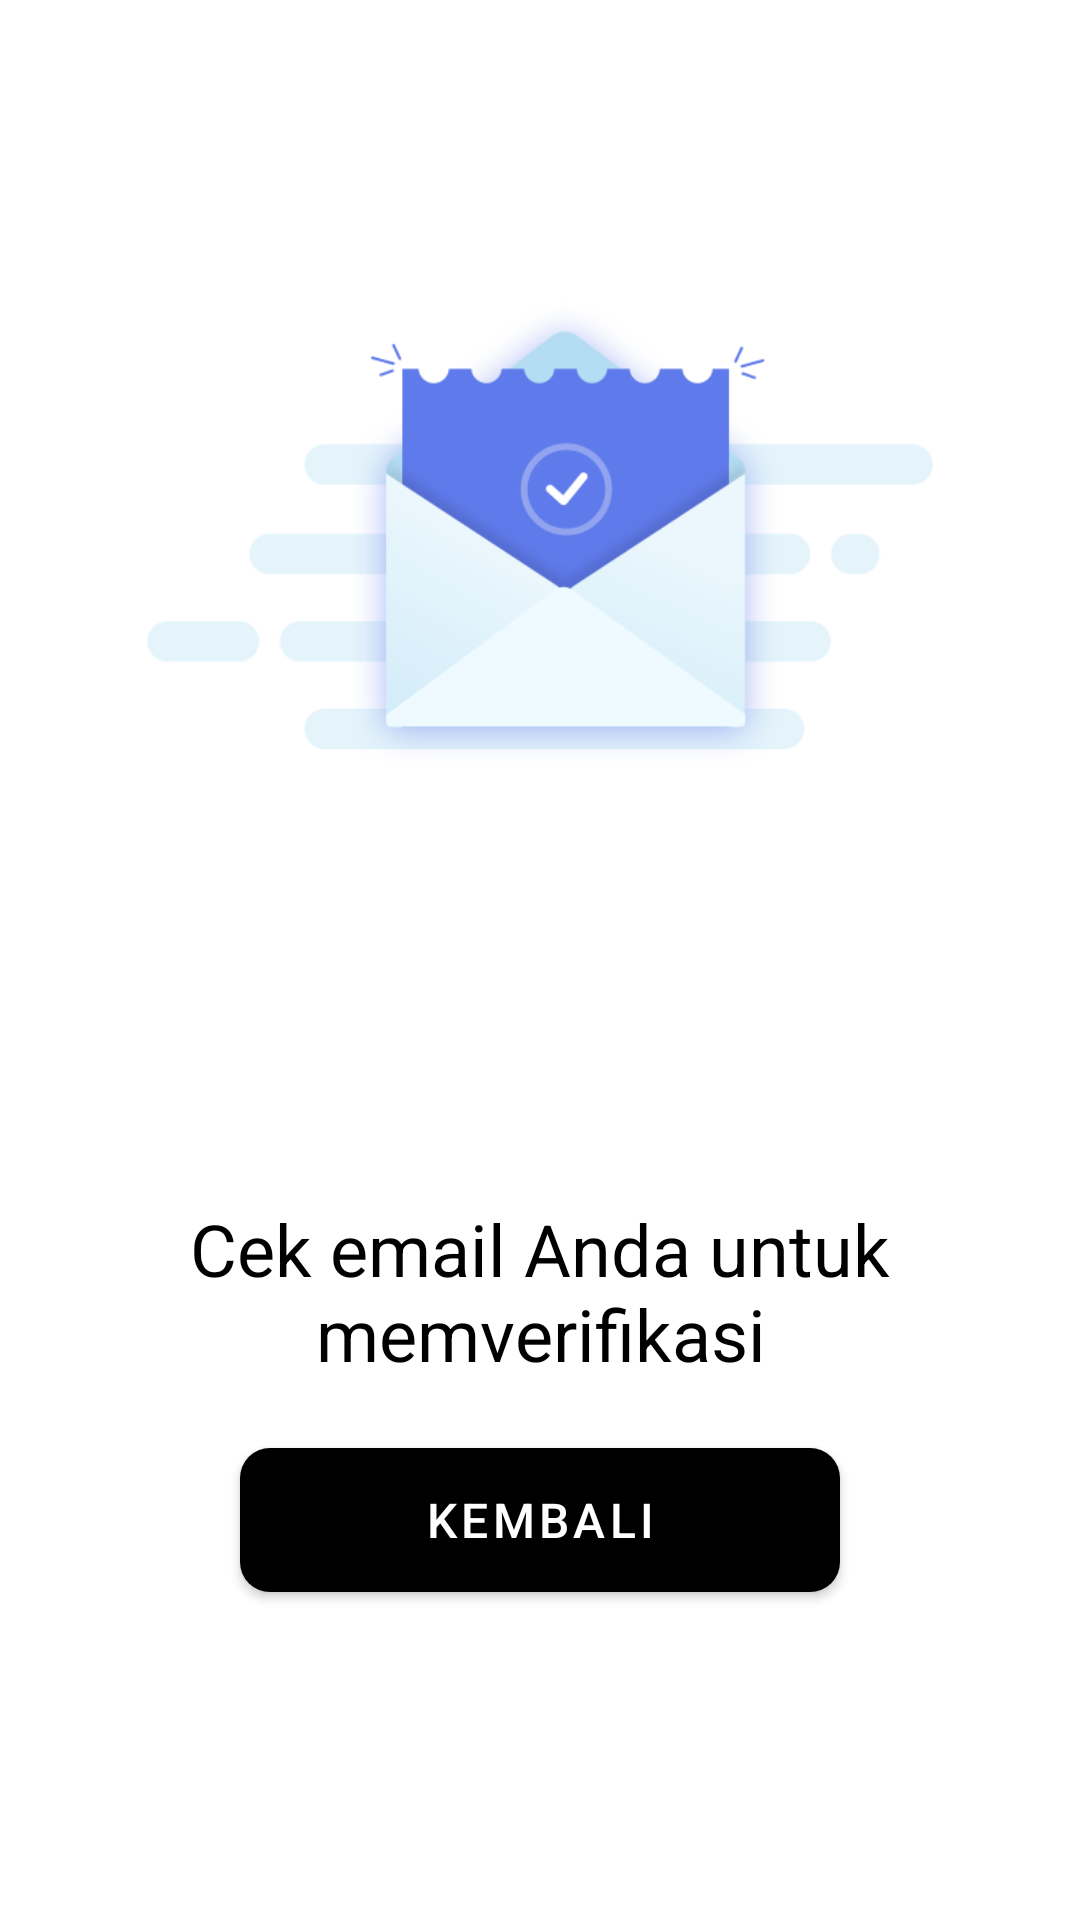

The Android layout XML behind this screen, and the referenced resources:
<!-- AndroidManifest.xml: application theme Theme.NusaL -->
<!-- res/layout/fragment_success_reset_password.xml -->
<?xml version="1.0" encoding="utf-8"?>
<FrameLayout xmlns:android="http://schemas.android.com/apk/res/android"
    xmlns:app="http://schemas.android.com/apk/res-auto"
    xmlns:tools="http://schemas.android.com/tools"
    android:layout_width="match_parent"
    android:layout_height="match_parent"
    tools:context=".ui.fragment.SuccessResetPasswordFragment"
    android:background="@color/white">

    <androidx.constraintlayout.widget.ConstraintLayout
        android:layout_width="match_parent"
        android:layout_height="match_parent">

        <ImageView
            android:id="@+id/img_check_email"
            android:layout_width="wrap_content"
            android:layout_height="360dp"
            android:src="@drawable/check_your_email"
            app:layout_constraintEnd_toEndOf="parent"
            app:layout_constraintStart_toStartOf="parent"
            app:layout_constraintTop_toTopOf="parent"
            android:contentDescription="@string/content_desc_image_email_verif" />

        <TextView
            android:id="@+id/tv_check_email"
            android:layout_width="300dp"
            android:layout_height="wrap_content"
            android:layout_marginTop="40dp"
            android:gravity="center"
            android:textColor="@color/black"
            app:layout_constraintEnd_toEndOf="parent"
            app:layout_constraintStart_toStartOf="parent"
            android:text="@string/cek_email_anda_untuk_memverifikasi"
            android:textSize="24sp"
            app:layout_constraintTop_toBottomOf="@id/img_check_email" />

        <com.google.android.material.button.MaterialButton
            android:id="@+id/btn_back_to_login"
            app:layout_constraintTop_toBottomOf="@id/tv_check_email"
            app:layout_constraintStart_toStartOf="parent"
            app:layout_constraintEnd_toEndOf="parent"
            android:text="@string/kembali"
            android:textSize="16sp"
            android:layout_marginTop="16dp"
            android:layout_width="200dp"
            android:layout_height="60dp"
            app:cornerRadius="10dp"/>

    </androidx.constraintlayout.widget.ConstraintLayout>

</FrameLayout>
<!-- resources referenced by this layout -->
<resources>
  <color name="black">#FF000000</color>
  <color name="white">#FFFFFFFF</color>
  <!-- drawable check_your_email: png bitmap (drawable, 70415 bytes) -->
  <string name="cek_email_anda_untuk_memverifikasi">Cek email Anda untuk memverifikasi</string>
  <string name="content_desc_image_email_verif">Image Email Verif</string>
  <string name="kembali">Kembali</string>
  <style name="Theme.NusaL" parent="Theme.MaterialComponents.DayNight.DarkActionBar">
          
          <item name="colorPrimary">@color/black_500</item>
          <item name="colorPrimaryVariant">@color/black_700</item>
          <item name="colorOnPrimary">@color/white</item>
          
          <item name="colorSecondary">@color/white_200</item>
          <item name="colorSecondaryVariant">@color/white_700</item>
          <item name="colorOnSecondary">@color/black</item>
          
          <item name="android:statusBarColor" tools:targetApi="l">?attr/colorPrimaryVariant</item>
          
          <item name="android:windowAnimationStyle">@style/ActivityAnimation</item>
  
      </style>
  <color name="black_500">#000000</color>
  <color name="black_700">#000000</color>
  <color name="white_200">#F4F4F4</color>
  <color name="white_700">#C1C1C1</color>
  <style name="ActivityAnimation" parent="@android:style/Animation.Activity">
          <item name="android:activityOpenEnterAnimation">@anim/animation_slide_right</item>
          <item name="android:activityOpenExitAnimation">@anim/animation_slide_out_left</item>
          <item name="android:activityCloseEnterAnimation">@anim/animation_slide_left</item>
          <item name="android:activityCloseExitAnimation">@anim/animation_slide_out_right</item>
      </style>
</resources>
